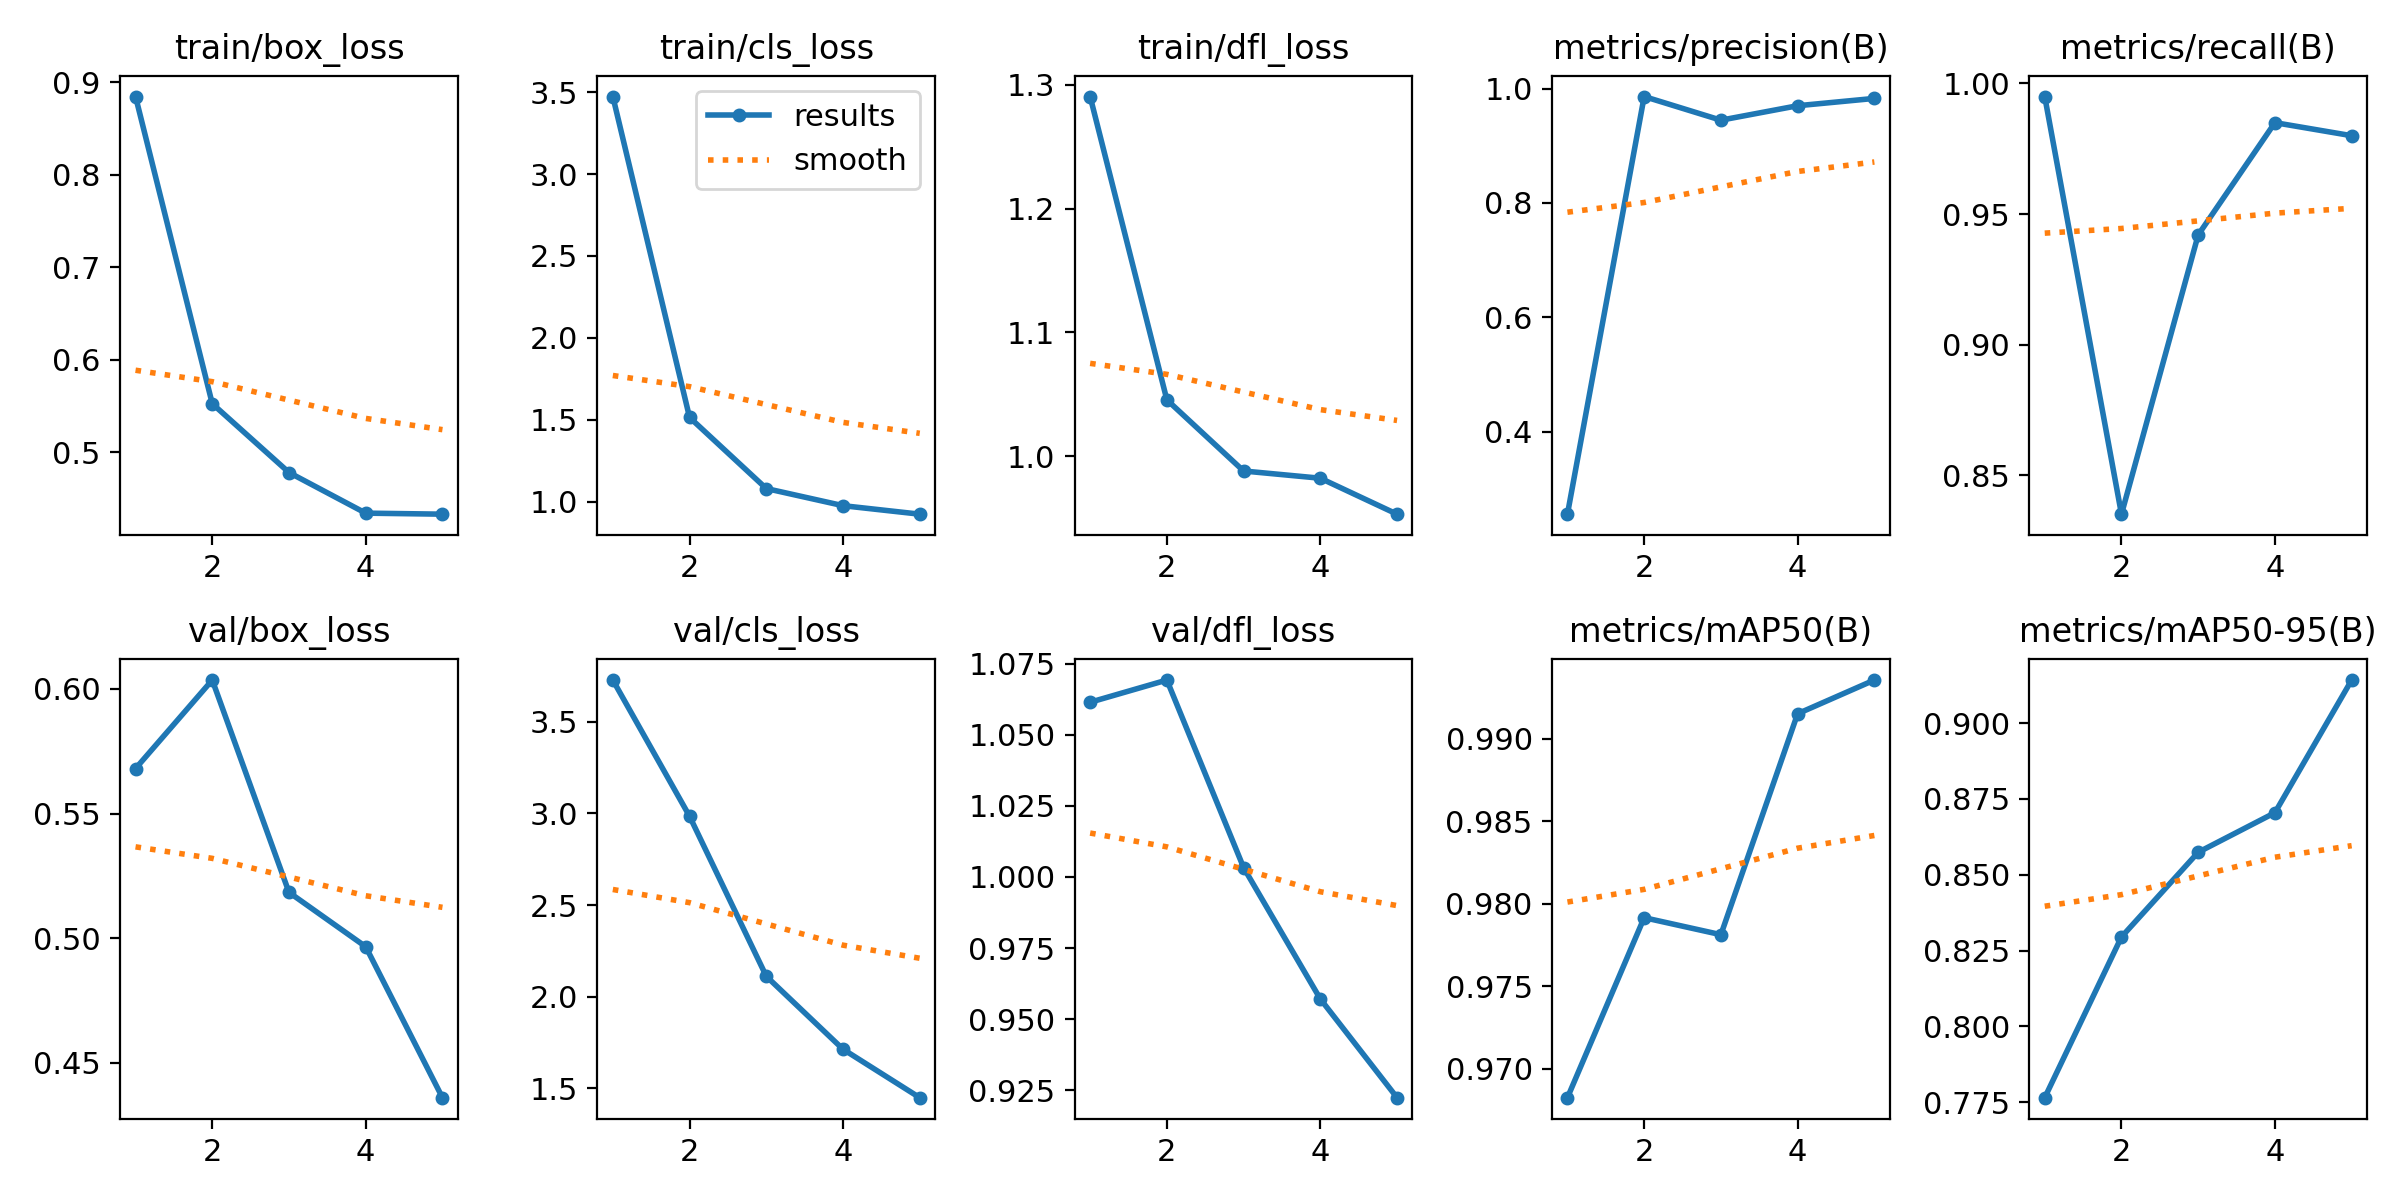

The data file committed next to this chart (first rows):
epoch, train/box_loss, train/cls_loss, train/dfl_loss, metrics/precision(B), metrics/recall(B), metrics/mAP50(B), metrics/mAP50-95(B), val/box_loss, val/cls_loss, val/dfl_loss, lr/pg0, lr/pg1, lr/pg2
1, 0.8845, 3.473, 1.29, 0.2555, 0.995, 0.9683, 0.7765, 0.568, 3.727, 1.061, 0.000125, 0.000125, 0.000125
2, 0.5525, 1.515, 1.045, 0.9862, 0.835, 0.9792, 0.8295, 0.6035, 2.984, 1.069, 0.0002045, 0.0002045, 0.0002045
3, 0.4781, 1.081, 0.9879, 0.9448, 0.942, 0.9781, 0.8574, 0.5184, 2.111, 1.003, 0.0002325, 0.0002325, 0.0002325
4, 0.4342, 0.9764, 0.982, 0.9701, 0.985, 0.9915, 0.8704, 0.4966, 1.713, 0.9571, 0.000203, 0.000203, 0.000203
5, 0.4331, 0.9246, 0.953, 0.9829, 0.98, 0.9936, 0.9142, 0.4361, 1.449, 0.9224, 0.000203, 0.000203, 0.000203
